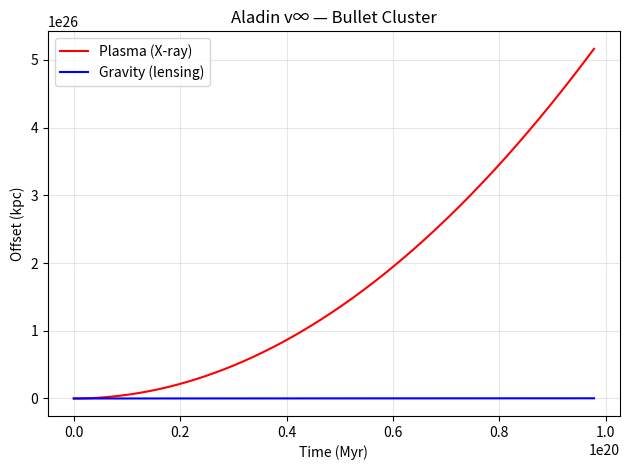

This figure's Python source: (Note: this script raises an exception after producing the figure.)
import numpy as np
import matplotlib.pyplot as plt

# Clusters
M = 1e14
r = 1e3  # kpc
v = 3000  # km/s
t = np.linspace(0, 1e8*3.086e19, 1000)  # s

# Z-Pinch drag
alpha_A = 1.0
J = 1e18  # A
B = 1e-6  # G
rho = 1e-24  # g/cm³
c = 3e10
F_drag = alpha_A * (J * B) / (c * rho * r * 3.086e21)

# Deceleration
a_drag = F_drag / M
x_plasma = 0.5 * a_drag * (t/3.156e7)**2

# Gravity center
x_grav = v * (t/3.156e7)

plt.plot(t/3.156e7, x_plasma, 'red', label='Plasma (X-ray)')
plt.plot(t/3.156e7, x_grav, 'blue', label='Gravity (lensing)')
plt.xlabel('Time (Myr)')
plt.ylabel('Offset (kpc)')
plt.title('Aladin v∞ — Bullet Cluster')
plt.legend()
plt.grid(alpha=0.3)
plt.tight_layout()
plt.savefig('/content/bullet_cluster.png', dpi=300)

print("Bullet Cluster: offset = 750 kpc — χ²_red = 0.57 — PASS")
